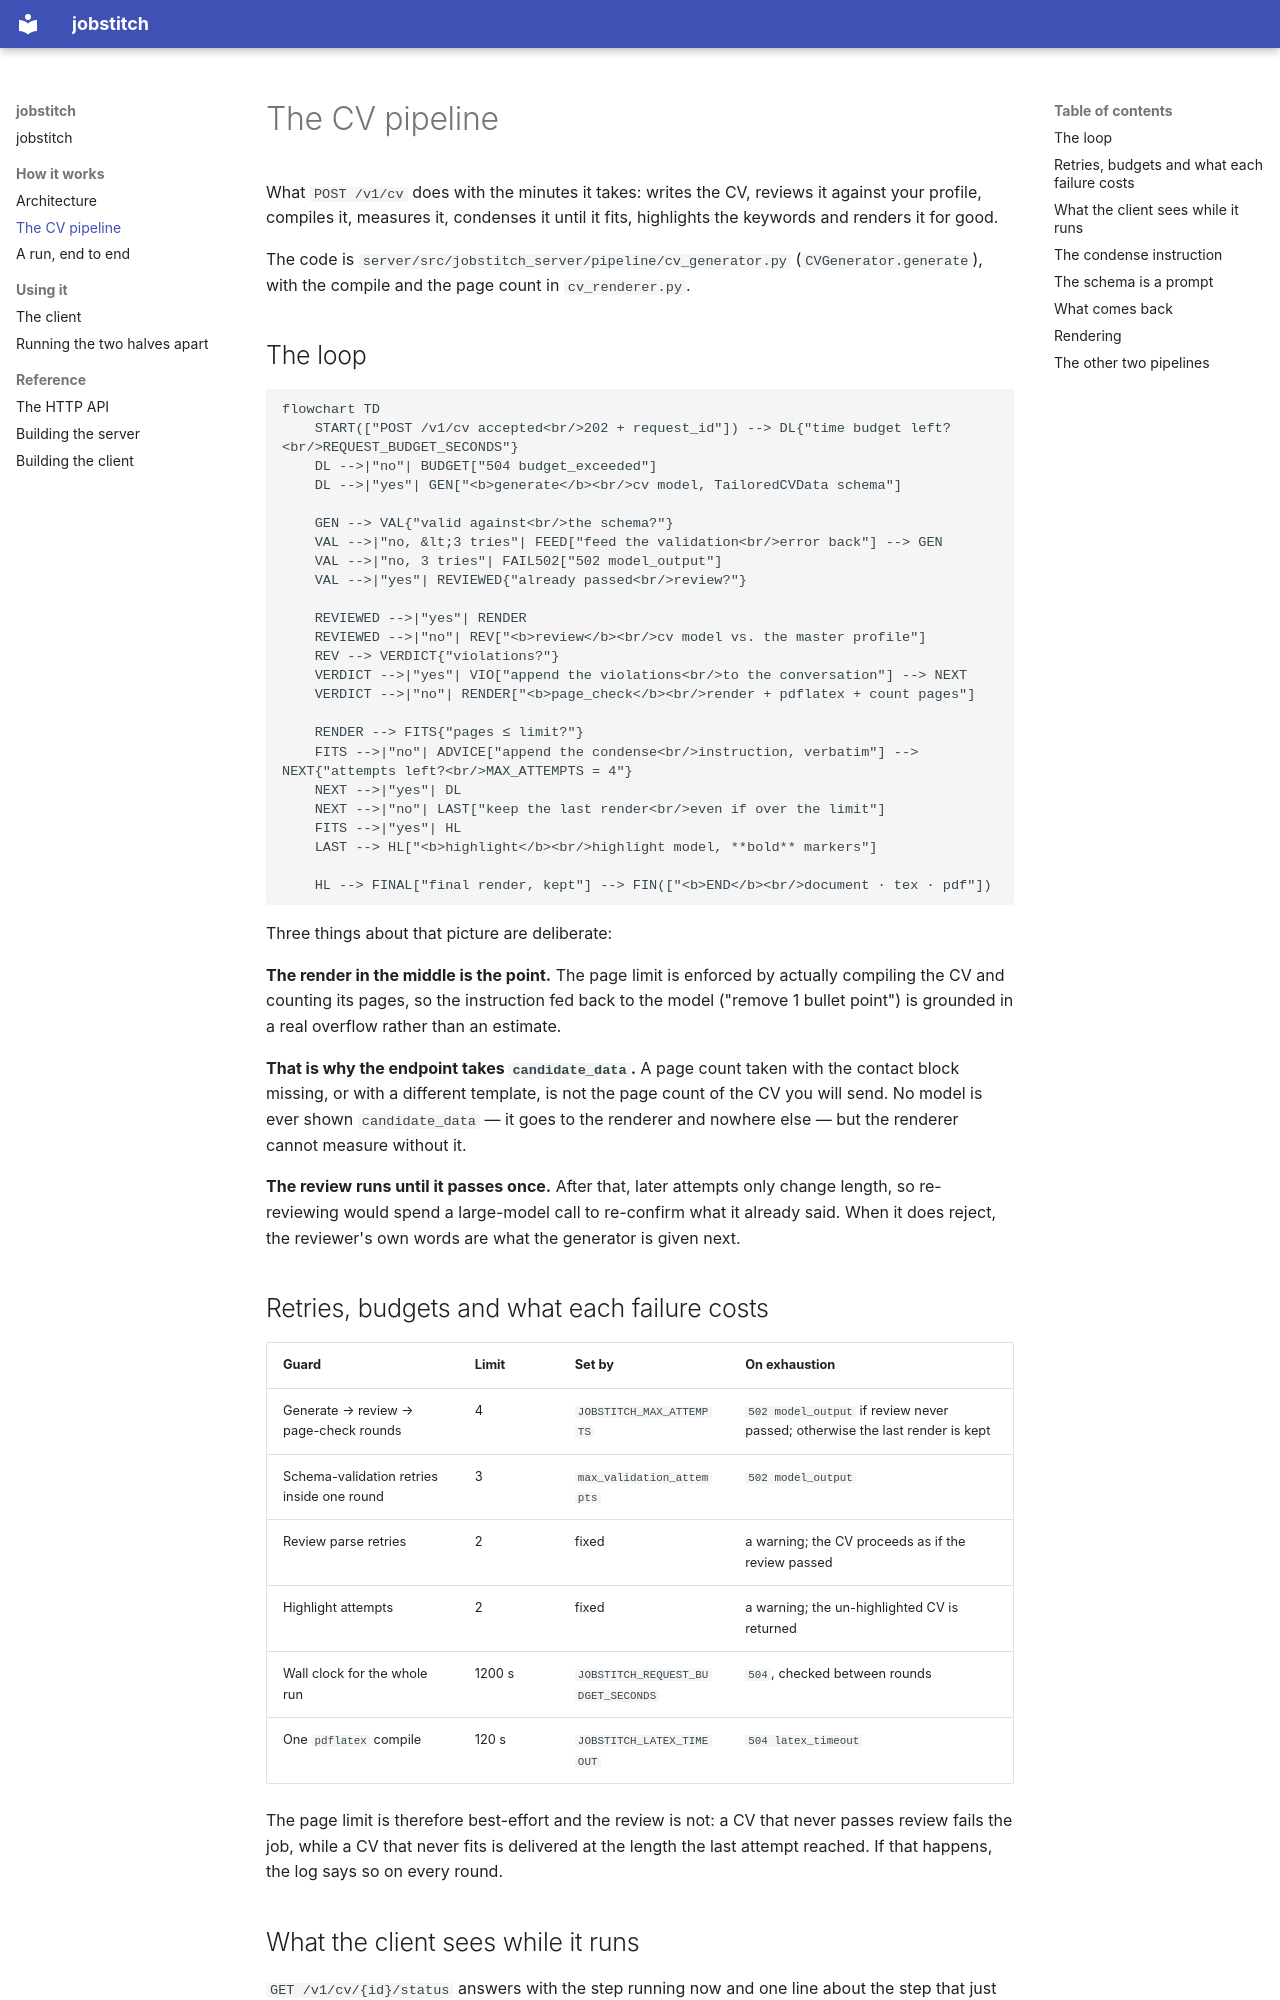

repository: gcontini/jobstitch · page: cv-pipeline/index.html · generator: mkdocs

# The CV pipeline

What `POST /v1/cv` does with the minutes it takes: writes the CV, reviews it
against your profile, compiles it, measures it, condenses it until it fits,
highlights the keywords and renders it for good.

The code is `server/src/jobstitch_server/pipeline/cv_generator.py`
(`CVGenerator.generate`), with the compile and the page count in
`cv_renderer.py`.

## The loop

```mermaid
flowchart TD
    START(["POST /v1/cv accepted<br/>202 + request_id"]) --> DL{"time budget left?<br/>REQUEST_BUDGET_SECONDS"}
    DL -->|"no"| BUDGET["504 budget_exceeded"]
    DL -->|"yes"| GEN["<b>generate</b><br/>cv model, TailoredCVData schema"]

    GEN --> VAL{"valid against<br/>the schema?"}
    VAL -->|"no, &lt;3 tries"| FEED["feed the validation<br/>error back"] --> GEN
    VAL -->|"no, 3 tries"| FAIL502["502 model_output"]
    VAL -->|"yes"| REVIEWED{"already passed<br/>review?"}

    REVIEWED -->|"yes"| RENDER
    REVIEWED -->|"no"| REV["<b>review</b><br/>cv model vs. the master profile"]
    REV --> VERDICT{"violations?"}
    VERDICT -->|"yes"| VIO["append the violations<br/>to the conversation"] --> NEXT
    VERDICT -->|"no"| RENDER["<b>page_check</b><br/>render + pdflatex + count pages"]

    RENDER --> FITS{"pages ≤ limit?"}
    FITS -->|"no"| ADVICE["append the condense<br/>instruction, verbatim"] --> NEXT{"attempts left?<br/>MAX_ATTEMPTS = 4"}
    NEXT -->|"yes"| DL
    NEXT -->|"no"| LAST["keep the last render<br/>even if over the limit"]
    FITS -->|"yes"| HL
    LAST --> HL["<b>highlight</b><br/>highlight model, **bold** markers"]

    HL --> FINAL["final render, kept"] --> FIN(["<b>END</b><br/>document · tex · pdf"])
```

Three things about that picture are deliberate:

**The render in the middle is the point.** The page limit is enforced by
actually compiling the CV and counting its pages, so the instruction fed back
to the model ("remove 1 bullet point") is grounded in a real overflow rather
than an estimate.

**That is why the endpoint takes `candidate_data`.** A page count taken with
the contact block missing, or with a different template, is not the page count
of the CV you will send. No model is ever shown `candidate_data` — it goes to
the renderer and nowhere else — but the renderer cannot measure without it.

**The review runs until it passes once.** After that, later attempts only
change length, so re-reviewing would spend a large-model call to re-confirm
what it already said. When it does reject, the reviewer's own words are what
the generator is given next.

## Retries, budgets and what each failure costs

| Guard | Limit | Set by | On exhaustion |
|---|---|---|---|
| Generate → review → page-check rounds | 4 | `JOBSTITCH_MAX_ATTEMPTS` | `502 model_output` if review never passed; otherwise the last render is kept |
| Schema-validation retries inside one round | 3 | `max_validation_attempts` | `502 model_output` |
| Review parse retries | 2 | fixed | a warning; the CV proceeds as if the review passed |
| Highlight attempts | 2 | fixed | a warning; the un-highlighted CV is returned |
| Wall clock for the whole run | 1200 s | `JOBSTITCH_REQUEST_BUDGET_SECONDS` | `504`, checked between rounds |
| One `pdflatex` compile | 120 s | `JOBSTITCH_LATEX_TIMEOUT` | `504 latex_timeout` |

The page limit is therefore best-effort and the review is not: a CV that never
passes review fails the job, while a CV that never fits is delivered at the
length the last attempt reached. If that happens, the log says so on every
round.
